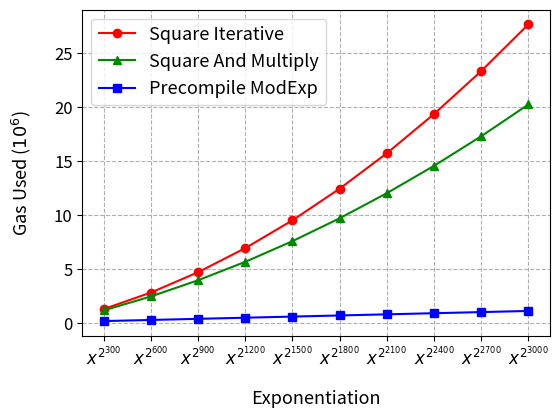

Source code (Python):
# Copyright 2024 justin
# 
# Licensed under the Apache License, Version 2.0 (the "License");
# you may not use this file except in compliance with the License.
# You may obtain a copy of the License at
# 
#     http://www.apache.org/licenses/LICENSE-2.0
# 
# Unless required by applicable law or agreed to in writing, software
# distributed under the License is distributed on an "AS IS" BASIS,
# WITHOUT WARRANTIES OR CONDITIONS OF ANY KIND, either express or implied.
# See the License for the specific language governing permissions and
# limitations under the License.

# x^( 2^300 )
# exp_by_square_iterative_gasestimate 1247890n
# exp_by_square_and_multiply_gasestimate 1125261n
# precompileModExpGasEstimate 137674n
# x^( 2^600 )
# exp_by_square_iterative_gasestimate 2783103n
# exp_by_square_and_multiply_gasestimate 2420795n
# precompileModExpGasEstimate 241934n
# x^( 2^900 )
# exp_by_square_iterative_gasestimate 4667388n
# exp_by_square_and_multiply_gasestimate 3923129n
# precompileModExpGasEstimate 345688n
# x^( 2^1200 )
# exp_by_square_iterative_gasestimate 6900928n
# exp_by_square_and_multiply_gasestimate 5632258n
# precompileModExpGasEstimate 450299n
# x^( 2^1500 )
# exp_by_square_iterative_gasestimate 9483084n
# exp_by_square_and_multiply_gasestimate 7548188n
# precompileModExpGasEstimate 554240n
# x^( 2^1800 )
# exp_by_square_iterative_gasestimate 12416276n
# exp_by_square_and_multiply_gasestimate 9671217n
# precompileModExpGasEstimate 658325n
# x^( 2^2100 )
# exp_by_square_iterative_gasestimate 15703848n
# exp_by_square_and_multiply_gasestimate 12000782n
# precompileModExpGasEstimate 763014n
# x^( 2^2400 )
# exp_by_square_iterative_gasestimate 19340227n
# exp_by_square_and_multiply_gasestimate 14537130n
# precompileModExpGasEstimate 867057n
# x^( 2^2700 )
# exp_by_square_iterative_gasestimate 23325466n
# exp_by_square_and_multiply_gasestimate 17280279n
# precompileModExpGasEstimate 971088n
# x^( 2^3000 )
# exp_by_square_iterative_gasestimate 27659939n
# exp_by_square_and_multiply_gasestimate 20230221n
# precompileModExpGasEstimate 1076176n

import matplotlib.pyplot as plt
import matplotlib.lines as mlines
import numpy as np
from matplotlib.ticker import FuncFormatter
x = ["$x^{2^{300}}$", "$x^{2^{600}}$", "$x^{2^{900}}$", "$x^{2^{1200}}$", "$x^{2^{1500}}$", "$x^{2^{1800}}$", "$x^{2^{2100}}$", "$x^{2^{2400}}$", "$x^{2^{2700}}$", "$x^{2^{3000}}$"]
expBySquareIterative = [1247890, 2783103, 4667388, 6900928, 9483084, 12416276, 15703848, 19340227, 23325466, 27659939]
expBySquareAndMultiply = [1125261, 2420795, 3923129, 5632258, 7548188, 9671217, 12000782, 14537130, 17280279, 20230221]
precompileModExp = [137674, 241934, 345688, 450299, 554240, 658325, 763014, 867057, 971088, 1076176]
colors = ['#ff0000', '#008800', '#0000ff']
markers = ['o', '^', 's']  # circle, triangle, square

plt.plot(x, expBySquareIterative, color=colors[0], marker=markers[0], label="Square Iterative")
plt.plot(x, expBySquareAndMultiply, color=colors[1], marker=markers[1], label="Square And Multiply")
plt.plot(x, precompileModExp, color=colors[2], marker=markers[2], label="Precompile ModExp")

plt.legend(fontsize=13)
plt.xlabel('Exponentiation', labelpad= 15, fontsize=13)
plt.ylabel('Gas Used ($10^6$)', labelpad= 15, fontsize=13)
plt.gca().yaxis.get_offset_text().set_visible(False)

def custom_formatter(x, pos):
    return '{:.0f}'.format(x * 1e-6)
plt.gca().yaxis.set_major_formatter(FuncFormatter(custom_formatter))
plt.xticks(fontsize=12)
plt.yticks(fontsize=12)
# margin
plt.subplots_adjust(left=0.17)
plt.subplots_adjust(bottom=0.2)
plt.grid(True, linestyle="--")
plt.savefig('1. modexp.png', dpi=500)
plt.show()